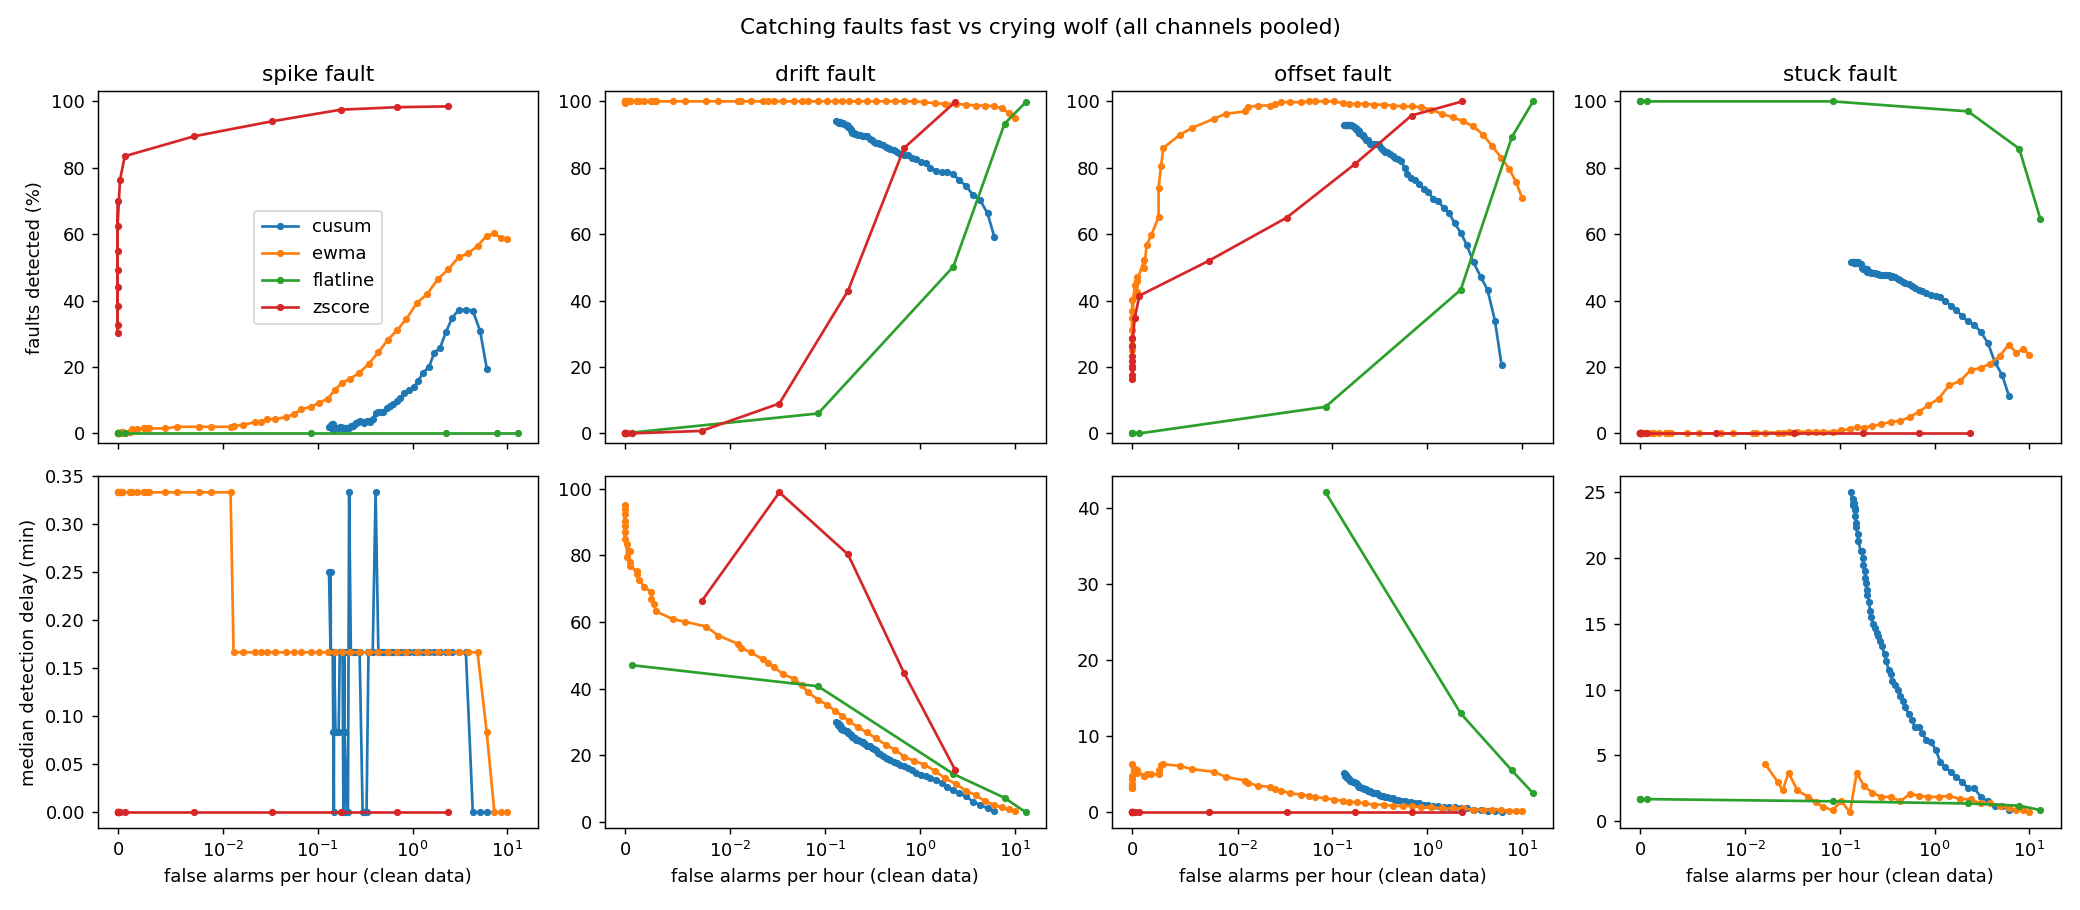

The table this chart was drawn from, first rows:
channel, detector, threshold, fa_per_hr, spike_rate, spike_chance, spike_delay_min, spike_lead_check_min, spike_unseen_by_checks, spike_lead_breach_min, drift_rate, drift_chance, drift_delay_min, drift_lead_check_min, drift_unseen_by_checks, drift_lead_breach_min, offset_rate, offset_chance, offset_delay_min, offset_lead_check_min, offset_unseen_by_checks, offset_lead_breach_min, stuck_rate, stuck_chance
pH, zscore, 3.0, 2.278, 0.99, 0.05, 0.0, , 0.99, , 1.0, 1.0, 20.58, 301.5, 0.0, 144.8, 1.0, 0.98, 0.0, , 1.0, , 0.0, 0.98
pH, zscore, 3.5, 0.6598, 0.96, 0.01, 0.0, , 0.96, , 0.83, 0.87, 47.17, 272.2, 0.0, 115.5, 0.87, 0.7, 0.0, , 0.87, , 0.0, 0.67
pH, zscore, 4.0, 0.1609, 0.94, 0.0, 0.0, , 0.94, , 0.32, 0.39, 68.08, 264.1, 0.0, 91.33, 0.64, 0.3, 0.0, , 0.64, , 0.0, 0.29
pH, zscore, 4.5, 0.0309, 0.86, 0.0, 0.0, , 0.86, , 0.06, 0.07, 77.42, 265.4, 0.0, 80.92, 0.45, 0.07, 0.0, , 0.45, , 0.0, 0.04
pH, zscore, 5.0, 0.005453, 0.77, 0.0, 0.0, , 0.77, , 0.0, 0.02, , , 0.0, , 0.32, 0.04, 0.0, , 0.32, , 0.0, 0.03
pH, zscore, 5.5, 0.0, 0.67, 0.0, 0.0, , 0.67, , 0.0, 0.0, , , 0.0, , 0.21, 0.0, 0.0, , 0.21, , 0.0, 0.0
pH, zscore, 6.0, 0.0, 0.55, 0.0, 0.0, , 0.55, , 0.0, 0.0, , , 0.0, , 0.16, 0.0, 0.0, , 0.16, , 0.0, 0.0
pH, zscore, 6.5, 0.0, 0.44, 0.0, 0.0, , 0.44, , 0.0, 0.0, , , 0.0, , 0.09, 0.0, 0.0, , 0.09, , 0.0, 0.0
pH, zscore, 7.0, 0.0, 0.38, 0.0, 0.0, , 0.38, , 0.0, 0.0, , , 0.0, , 0.04, 0.0, 0.0, , 0.04, , 0.0, 0.0
pH, zscore, 7.5, 0.0, 0.31, 0.0, 0.0, , 0.31, , 0.0, 0.0, , , 0.0, , 0.02, 0.0, 0.0, , 0.02, , 0.0, 0.0
pH, zscore, 8.0, 0.0, 0.24, 0.0, 0.0, , 0.24, , 0.0, 0.0, , , 0.0, , 0.01, 0.0, 0.0, , 0.01, , 0.0, 0.0
pH, zscore, 8.5, 0.0, 0.19, 0.0, 0.0, , 0.19, , 0.0, 0.0, , , 0.0, , 0.01, 0.0, 0.0, , 0.01, , 0.0, 0.0
pH, zscore, 9.0, 0.0, 0.15, 0.0, 0.0, , 0.15, , 0.0, 0.0, , , 0.0, , 0.0, 0.0, , , 0.0, , 0.0, 0.0
pH, zscore, 9.5, 0.0, 0.12, 0.0, 0.0, , 0.12, , 0.0, 0.0, , , 0.0, , 0.0, 0.0, , , 0.0, , 0.0, 0.0
pH, zscore, 10.0, 0.0, 0.09, 0.0, 0.0, , 0.09, , 0.0, 0.0, , , 0.0, , 0.0, 0.0, , , 0.0, , 0.0, 0.0
pH, ewma, 2.0, 9.598, 0.52, 0.14, 0.1667, , 0.52, , 1.0, 1.0, 2.833, 325.8, 0.0, 164.1, 0.68, 1.0, 0.3333, , 0.68, , 0.23, 1.0
pH, ewma, 2.5, 8.594, 0.5, 0.16, 0.1667, , 0.5, , 1.0, 1.0, 3.667, 325.5, 0.0, 163.5, 0.7, 1.0, 0.3333, , 0.7, , 0.22, 1.0
pH, ewma, 3.0, 7.665, 0.51, 0.17, 0.1667, , 0.51, , 1.0, 1.0, 5.0, 323.8, 0.0, 162.4, 0.76, 1.0, 0.3333, , 0.76, , 0.22, 1.0
pH, ewma, 3.5, 6.604, 0.49, 0.15, 0.1667, , 0.49, , 1.0, 1.0, 5.583, 321.2, 0.0, 161.8, 0.81, 1.0, 0.3333, , 0.81, , 0.2, 1.0
pH, ewma, 4.0, 5.586, 0.42, 0.16, 0.1667, , 0.42, , 1.0, 1.0, 6.917, 318.8, 0.0, 159.2, 0.86, 1.0, 0.5, , 0.86, , 0.17, 1.0
pH, ewma, 4.5, 4.624, 0.4, 0.15, 0.1667, , 0.4, , 1.0, 1.0, 7.5, 313.6, 0.0, 157.3, 0.9, 1.0, 0.5, , 0.9, , 0.22, 1.0
pH, ewma, 5.0, 3.755, 0.39, 0.14, 0.1667, , 0.39, , 1.0, 1.0, 9.167, 310.6, 0.0, 156.0, 0.93, 0.98, 0.5, , 0.93, , 0.24, 0.99
pH, ewma, 5.5, 3.037, 0.35, 0.1, 0.1667, , 0.35, , 1.0, 0.98, 11.17, 309.6, 0.0, 155.2, 0.94, 0.97, 0.6667, , 0.94, , 0.22, 0.97
pH, ewma, 6.0, 2.441, 0.33, 0.06, 0.0, , 0.33, , 1.0, 0.98, 12.92, 309.3, 0.0, 153.8, 0.96, 0.96, 0.6667, , 0.96, , 0.2, 0.97
pH, ewma, 6.5, 1.84, 0.28, 0.03, 0.1667, , 0.28, , 1.0, 0.93, 17.67, 308.8, 0.0, 150.2, 0.98, 0.93, 0.8333, , 0.98, , 0.14, 0.95
pH, ewma, 7.0, 1.431, 0.29, 0.04, 0.1667, , 0.29, , 1.0, 0.89, 21.08, 308.2, 0.0, 146.6, 0.99, 0.85, 0.8333, , 0.99, , 0.08, 0.87
pH, ewma, 7.5, 1.059, 0.26, 0.02, 0.1667, , 0.26, , 1.0, 0.83, 22.0, 307.2, 0.0, 144.9, 0.99, 0.77, 1.0, , 0.99, , 0.06, 0.73
pH, ewma, 8.0, 0.7989, 0.23, 0.0, 0.1667, , 0.23, , 1.0, 0.71, 23.58, 307.0, 0.0, 142.1, 1.0, 0.69, 1.167, , 1.0, , 0.06, 0.63
pH, ewma, 8.5, 0.6062, 0.2, 0.0, 0.1667, , 0.2, , 1.0, 0.64, 27.0, 306.1, 0.0, 139.8, 1.0, 0.61, 1.167, , 1.0, , 0.04, 0.56
pH, ewma, 9.0, 0.4263, 0.17, 0.0, 0.1667, , 0.17, , 1.0, 0.55, 28.5, 303.2, 0.0, 139.0, 1.0, 0.54, 1.333, , 1.0, , 0.03, 0.49
pH, ewma, 9.5, 0.2945, 0.14, 0.01, 0.1667, , 0.14, , 1.0, 0.41, 31.5, 302.2, 0.0, 136.6, 1.0, 0.36, 1.5, , 1.0, , 0.02, 0.33
pH, ewma, 10.0, 0.2109, 0.12, 0.0, 0.25, , 0.12, , 1.0, 0.33, 33.33, 294.1, 0.0, 134.2, 1.0, 0.27, 1.667, , 1.0, , 0.01, 0.22
pH, ewma, 10.5, 0.1581, 0.11, 0.0, 0.3333, , 0.11, , 1.0, 0.25, 35.08, 293.7, 0.0, 133.0, 1.0, 0.21, 1.75, , 1.0, , 0.01, 0.16
pH, ewma, 11.0, 0.1082, 0.09, 0.0, 0.3333, , 0.09, , 1.0, 0.19, 36.92, 286.6, 0.0, 131.0, 1.0, 0.15, 2.0, , 1.0, , 0.01, 0.14
pH, ewma, 11.5, 0.07725, 0.07, 0.0, 0.3333, , 0.07, , 1.0, 0.15, 38.67, 282.2, 0.0, 128.5, 1.0, 0.08, 2.167, , 1.0, , 0.02, 0.08
pH, ewma, 12.0, 0.05362, 0.05, 0.0, 0.3333, , 0.05, , 1.0, 0.1, 40.0, 279.8, 0.0, 127.8, 1.0, 0.04, 2.5, , 1.0, , 0.01, 0.05
pH, ewma, 12.5, 0.04181, 0.04, 0.0, 0.3333, , 0.04, , 1.0, 0.09, 41.58, 277.0, 0.0, 123.9, 1.0, 0.03, 2.833, , 1.0, , 0.01, 0.05
pH, ewma, 13.0, 0.02908, 0.03, 0.0, 0.3333, , 0.03, , 1.0, 0.05, 44.67, 274.8, 0.0, 122.4, 1.0, 0.03, 3.333, , 1.0, , 0.01, 0.04
pH, ewma, 13.5, 0.02363, 0.03, 0.0, 0.3333, , 0.03, , 1.0, 0.03, 49.25, 274.6, 0.0, 118.9, 1.0, 0.02, 3.75, , 1.0, , 0.01, 0.03
pH, ewma, 14.0, 0.01545, 0.03, 0.0, 0.3333, , 0.03, , 1.0, 0.02, 50.42, 274.3, 0.0, 115.7, 1.0, 0.02, 4.167, , 1.0, , 0.01, 0.02
pH, ewma, 14.5, 0.009997, 0.02, 0.0, 0.3333, , 0.02, , 1.0, 0.02, 51.92, 272.8, 0.0, 113.5, 0.99, 0.02, 5.0, , 0.99, , 0.01, 0.01
pH, ewma, 15.0, 0.007271, 0.0, 0.0, , , 0.0, , 1.0, 0.02, 54.42, 269.2, 0.0, 111.7, 0.99, 0.02, 5.5, , 0.99, , 0.01, 0.01
pH, ewma, 15.5, 0.001818, 0.0, 0.0, , , 0.0, , 1.0, 0.0, 56.08, 265.8, 0.0, 108.1, 0.99, 0.0, 6.0, , 0.99, , 0.01, 0.0
pH, ewma, 16.0, 0.0009089, 0.0, 0.0, , , 0.0, , 1.0, 0.0, 57.25, 262.9, 0.0, 107.8, 0.98, 0.0, 6.083, , 0.98, , 0.01, 0.0
pH, ewma, 16.5, 0.0009089, 0.0, 0.0, , , 0.0, , 1.0, 0.0, 58.58, 261.4, 0.0, 107.2, 0.97, 0.0, 9.333, , 0.97, , 0.01, 0.0
pH, ewma, 17.0, 0.0009089, 0.0, 0.0, , , 0.0, , 1.0, 0.0, 60.5, 259.5, 0.0, 105.6, 0.97, 0.0, 10.33, , 0.97, , 0.01, 0.0
pH, ewma, 17.5, 0.0009089, 0.0, 0.0, , , 0.0, , 1.0, 0.0, 65.08, 258.4, 0.0, 103.2, 0.95, 0.0, 11.17, , 0.95, , 0.0, 0.0
pH, ewma, 18.0, 0.0009089, 0.0, 0.0, , , 0.0, , 1.0, 0.0, 67.5, 255.4, 0.0, 100.2, 0.92, 0.0, 14.58, , 0.92, , 0.0, 0.0
pH, ewma, 18.5, 0.0009089, 0.0, 0.0, , , 0.0, , 1.0, 0.0, 68.33, 252.0, 0.0, 98.5, 0.9, 0.0, 18.08, , 0.9, , 0.0, 0.0
pH, ewma, 19.0, 0.0009089, 0.0, 0.0, , , 0.0, , 1.0, 0.0, 70.5, 250.9, 0.0, 95.67, 0.88, 0.0, 20.0, , 0.88, , 0.0, 0.0
pH, ewma, 19.5, 0.0009089, 0.0, 0.0, , , 0.0, , 1.0, 0.0, 72.83, 250.3, 0.0, 94.33, 0.83, 0.0, 20.33, , 0.83, , 0.0, 0.0
pH, ewma, 20.0, 0.0009089, 0.0, 0.0, , , 0.0, , 1.0, 0.0, 74.25, 248.7, 0.0, 92.17, 0.78, 0.0, 22.08, , 0.78, , 0.0, 0.0
pH, ewma, 20.5, 0.0009089, 0.0, 0.0, , , 0.0, , 1.0, 0.0, 75.83, 246.7, 0.0, 90.5, 0.72, 0.0, 23.17, , 0.72, , 0.0, 0.0
pH, ewma, 21.0, 0.0009089, 0.0, 0.0, , , 0.0, , 1.0, 0.0, 79.08, 245.8, 0.0, 89.5, 0.68, 0.0, 26.25, , 0.68, , 0.0, 0.0
pH, ewma, 21.5, 0.0009089, 0.0, 0.0, , , 0.0, , 1.0, 0.0, 80.25, 242.2, 0.0, 88.5, 0.61, 0.0, 27.33, , 0.61, , 0.0, 0.0
pH, ewma, 22.0, 0.0009089, 0.0, 0.0, , , 0.0, , 1.0, 0.0, 81.58, 241.9, 0.0, 84.83, 0.51, 0.0, 28.0, , 0.51, , 0.0, 0.0
pH, ewma, 22.5, 0.0, 0.0, 0.0, , , 0.0, , 1.0, 0.0, 84.92, 235.6, 0.0, 82.58, 0.42, 0.0, 27.92, , 0.42, , 0.0, 0.0
pH, ewma, 23.0, 0.0, 0.0, 0.0, , , 0.0, , 1.0, 0.0, 86.75, 235.2, 0.0, 81.08, 0.37, 0.0, 35.83, , 0.37, , 0.0, 0.0
pH, ewma, 23.5, 0.0, 0.0, 0.0, , , 0.0, , 1.0, 0.0, 87.25, 235.0, 0.0, 79.33, 0.32, 0.0, 35.25, , 0.32, , 0.0, 0.0
pH, ewma, 24.0, 0.0, 0.0, 0.0, , , 0.0, , 1.0, 0.0, 87.83, 232.7, 0.0, 78.67, 0.29, 0.0, 53.83, , 0.29, , 0.0, 0.0
... 640 more rows
